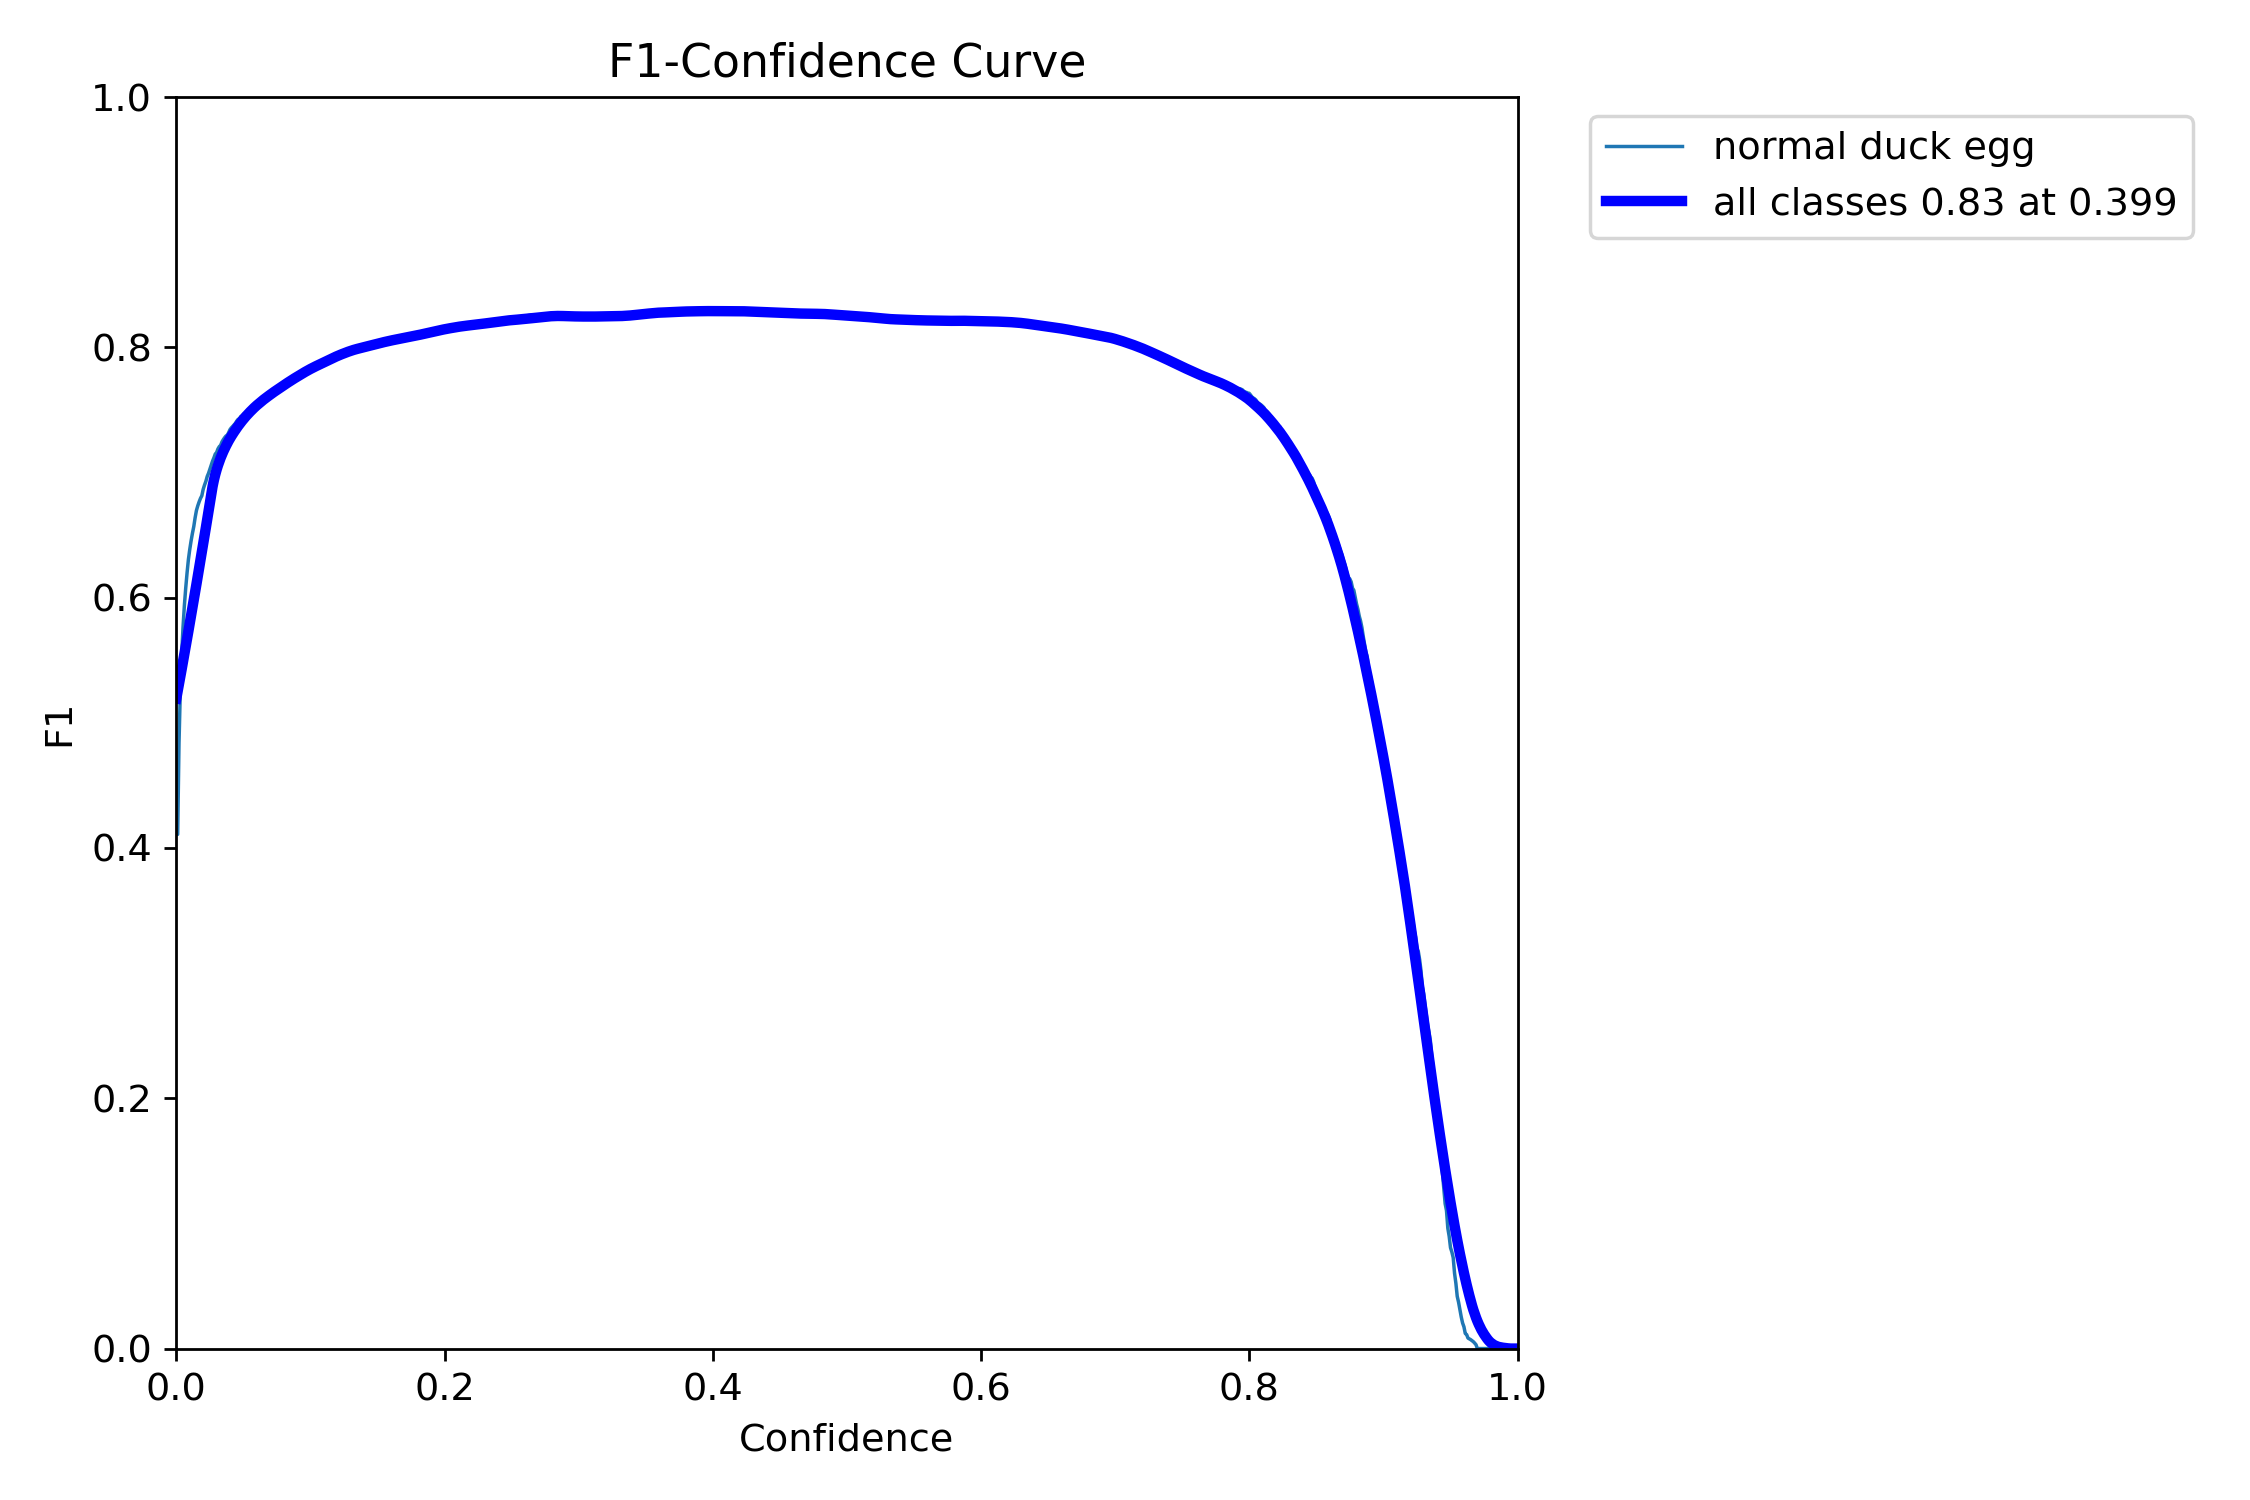

The file beside this chart, header and first rows:
, px, normal duck egg, all
0, 0.0, 0.4109, 0.5195
1, 0.001001, 0.4109, 0.5253
2, 0.002002, 0.4837, 0.5311
3, 0.003003, 0.527, 0.537
4, 0.004004, 0.5553, 0.543
5, 0.005005, 0.5766, 0.549
6, 0.006006, 0.5937, 0.555
7, 0.007007, 0.6077, 0.5611
8, 0.008008, 0.6198, 0.5672
9, 0.009009, 0.6305, 0.5733
10, 0.01001, 0.6385, 0.5795
11, 0.01101, 0.6454, 0.5857
12, 0.01201, 0.6515, 0.592
13, 0.01301, 0.6568, 0.5982
14, 0.01401, 0.6639, 0.6045
15, 0.01502, 0.6698, 0.6108
16, 0.01602, 0.6735, 0.6172
17, 0.01702, 0.6766, 0.6236
18, 0.01802, 0.6794, 0.63
19, 0.01902, 0.6815, 0.6365
20, 0.02002, 0.6865, 0.6429
21, 0.02102, 0.69, 0.6494
22, 0.02202, 0.6929, 0.656
23, 0.02302, 0.6968, 0.6625
24, 0.02402, 0.6994, 0.6691
25, 0.02503, 0.7028, 0.6756
26, 0.02603, 0.7062, 0.6822
27, 0.02703, 0.7092, 0.6889
28, 0.02803, 0.7117, 0.6941
29, 0.02903, 0.7148, 0.6984
30, 0.03003, 0.716, 0.7023
31, 0.03103, 0.7189, 0.7057
32, 0.03203, 0.7207, 0.7088
33, 0.03303, 0.7217, 0.7117
34, 0.03403, 0.7245, 0.7143
35, 0.03504, 0.7263, 0.7168
36, 0.03604, 0.7279, 0.7191
37, 0.03704, 0.7292, 0.7213
38, 0.03804, 0.7298, 0.7234
39, 0.03904, 0.732, 0.7254
40, 0.04004, 0.7344, 0.7273
41, 0.04104, 0.7358, 0.7291
42, 0.04204, 0.7369, 0.7308
43, 0.04304, 0.7382, 0.7324
44, 0.04404, 0.7393, 0.734
45, 0.04505, 0.7411, 0.7356
46, 0.04605, 0.7425, 0.7371
47, 0.04705, 0.743, 0.7385
48, 0.04805, 0.7447, 0.7399
49, 0.04905, 0.7454, 0.7413
50, 0.05005, 0.7466, 0.7426
51, 0.05105, 0.747, 0.7439
52, 0.05205, 0.7484, 0.7451
53, 0.05305, 0.7488, 0.7463
54, 0.05405, 0.7498, 0.7475
55, 0.05506, 0.7505, 0.7486
56, 0.05606, 0.752, 0.7497
57, 0.05706, 0.7534, 0.7508
58, 0.05806, 0.7541, 0.7518
59, 0.05906, 0.7548, 0.7528
... 940 more rows
